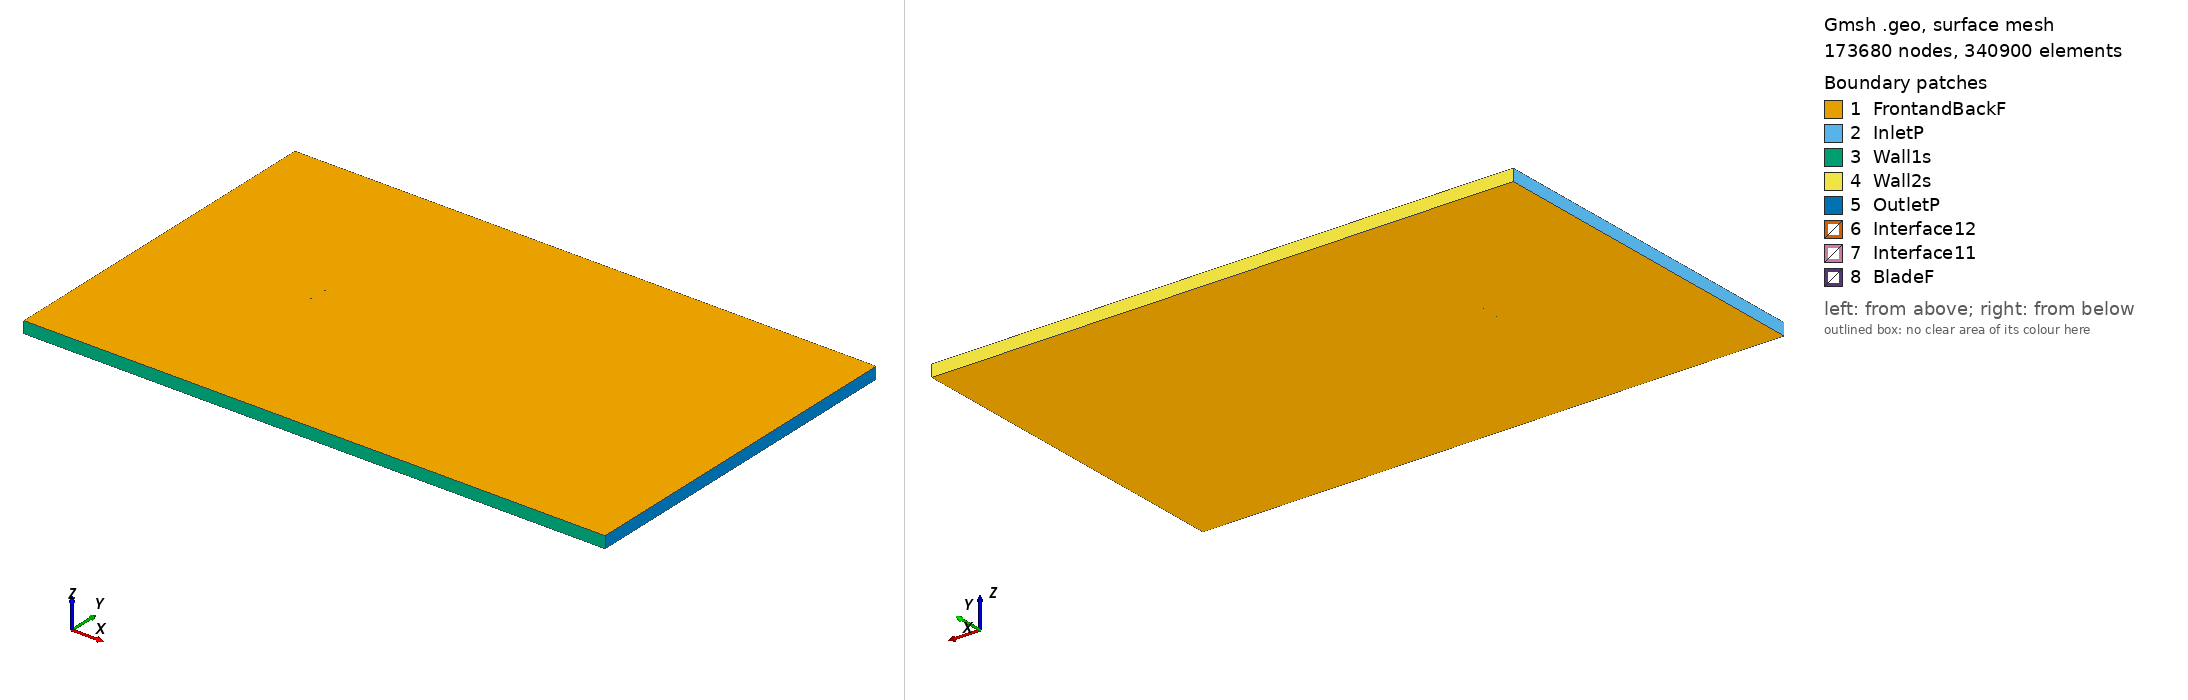

Gmsh geometry script, surface-meshed: 173680 nodes, 340900 surface elements. Boundary patches (legend numbers): 1 FrontandBackF, 2 InletP, 3 Wall1s, 4 Wall2s, 5 OutletP, 6 Interface12, 7 Interface11, 8 BladeF. Left view from above one corner, right view from below the opposite corner. Legend entries are the model's physical surfaces. The drawing asked Gmsh for element sizes between 1% and 20% of the model's largest extent; the script's own settings can give other sizes.

=== rc10b3_tsr_-1.6152_aoa_-8.8535.geo (drawn) ===
SetFactory("OpenCASCADE");

Point(1) = {0.073988, 0.750000, 0, 1.0};
Point(2) = {0.072778, 0.749968, 0, 1.0};
Point(3) = {0.067817, 0.749899, 0, 1.0};
Point(4) = {0.062803, 0.749914, 0, 1.0};
Point(5) = {0.057626, 0.749935, 0, 1.0};
Point(6) = {0.052244, 0.749949, 0, 1.0};
Point(7) = {0.046614, 0.749937, 0, 1.0};
Point(8) = {0.040686, 0.749881, 0, 1.0};
Point(9) = {0.034557, 0.749763, 0, 1.0};
Point(10) = {0.028434, 0.749573, 0, 1.0};
Point(11) = {0.022413, 0.749309, 0, 1.0};
Point(12) = {0.016507, 0.748969, 0, 1.0};
Point(13) = {0.010661, 0.748550, 0, 1.0};
Point(14) = {0.004834, 0.748048, 0, 1.0};
Point(15) = {-0.000987, 0.747462, 0, 1.0};
Point(16) = {-0.006811, 0.746791, 0, 1.0};
Point(17) = {-0.012622, 0.746040, 0, 1.0};
Point(18) = {-0.018389, 0.745211, 0, 1.0};
Point(19) = {-0.024063, 0.744311, 0, 1.0};
Point(20) = {-0.029593, 0.743348, 0, 1.0};
Point(21) = {-0.034933, 0.742327, 0, 1.0};
Point(22) = {-0.040060, 0.741245, 0, 1.0};
Point(23) = {-0.044961, 0.740107, 0, 1.0};
Point(24) = {-0.049618, 0.738910, 0, 1.0};
Point(25) = {-0.054006, 0.737648, 0, 1.0};
Point(26) = {-0.058110, 0.736337, 0, 1.0};
Point(27) = {-0.061909, 0.734954, 0, 1.0};
Point(28) = {-0.065380, 0.733509, 0, 1.0};
Point(29) = {-0.068463, 0.732001, 0, 1.0};
Point(30) = {-0.071040, 0.730463, 0, 1.0};
Point(31) = {-0.072849, 0.728996, 0, 1.0};
Point(32) = {-0.073850, 0.727605, 0, 1.0};
Point(33) = {-0.074106, 0.726156, 0, 1.0};
Point(34) = {-0.073455, 0.725068, 0, 1.0};
Point(35) = {-0.072156, 0.724547, 0, 1.0};
Point(36) = {-0.070075, 0.724266, 0, 1.0};
Point(37) = {-0.067247, 0.724192, 0, 1.0};
Point(38) = {-0.063948, 0.724312, 0, 1.0};
Point(39) = {-0.060292, 0.724575, 0, 1.0};
Point(40) = {-0.056335, 0.724941, 0, 1.0};
Point(41) = {-0.052097, 0.725391, 0, 1.0};
Point(42) = {-0.047592, 0.725905, 0, 1.0};
Point(43) = {-0.042838, 0.726480, 0, 1.0};
Point(44) = {-0.037858, 0.727105, 0, 1.0};
Point(45) = {-0.032667, 0.727778, 0, 1.0};
Point(46) = {-0.027280, 0.728498, 0, 1.0};
Point(47) = {-0.021719, 0.729263, 0, 1.0};
Point(48) = {-0.016031, 0.730068, 0, 1.0};
Point(49) = {-0.010266, 0.730910, 0, 1.0};
Point(50) = {-0.004473, 0.731781, 0, 1.0};
Point(51) = {0.001316, 0.732678, 0, 1.0};
Point(52) = {0.007084, 0.733599, 0, 1.0};
Point(53) = {0.012842, 0.734547, 0, 1.0};
Point(54) = {0.018601, 0.735526, 0, 1.0};
Point(55) = {0.024400, 0.736548, 0, 1.0};
Point(56) = {0.030294, 0.737629, 0, 1.0};
Point(57) = {0.036268, 0.738777, 0, 1.0};
Point(58) = {0.042228, 0.739987, 0, 1.0};
Point(59) = {0.047971, 0.741227, 0, 1.0};
Point(60) = {0.053407, 0.742484, 0, 1.0};
Point(61) = {0.058585, 0.743778, 0, 1.0};
Point(62) = {0.063550, 0.745119, 0, 1.0};
Point(63) = {0.068343, 0.746523, 0, 1.0};
Point(64) = {0.073070, 0.748096, 0, 1.0};
Point(65) = {0.074222, 0.748503, 0, 1.0};
Point(66) = {-0.073988, -0.750000, 0, 1.0};
Point(67) = {-0.072778, -0.749968, 0, 1.0};
Point(68) = {-0.067817, -0.749899, 0, 1.0};
Point(69) = {-0.062803, -0.749914, 0, 1.0};
Point(70) = {-0.057626, -0.749935, 0, 1.0};
Point(71) = {-0.052244, -0.749949, 0, 1.0};
Point(72) = {-0.046614, -0.749937, 0, 1.0};
Point(73) = {-0.040686, -0.749881, 0, 1.0};
Point(74) = {-0.034557, -0.749763, 0, 1.0};
Point(75) = {-0.028434, -0.749573, 0, 1.0};
Point(76) = {-0.022413, -0.749309, 0, 1.0};
Point(77) = {-0.016507, -0.748969, 0, 1.0};
Point(78) = {-0.010661, -0.748550, 0, 1.0};
Point(79) = {-0.004834, -0.748048, 0, 1.0};
Point(80) = {0.000987, -0.747462, 0, 1.0};
Point(81) = {0.006811, -0.746791, 0, 1.0};
Point(82) = {0.012622, -0.746040, 0, 1.0};
Point(83) = {0.018389, -0.745211, 0, 1.0};
Point(84) = {0.024063, -0.744311, 0, 1.0};
Point(85) = {0.029593, -0.743348, 0, 1.0};
Point(86) = {0.034933, -0.742327, 0, 1.0};
Point(87) = {0.040060, -0.741245, 0, 1.0};
Point(88) = {0.044961, -0.740107, 0, 1.0};
Point(89) = {0.049618, -0.738910, 0, 1.0};
Point(90) = {0.054006, -0.737648, 0, 1.0};
Point(91) = {0.058110, -0.736337, 0, 1.0};
Point(92) = {0.061909, -0.734954, 0, 1.0};
Point(93) = {0.065380, -0.733509, 0, 1.0};
Point(94) = {0.068463, -0.732001, 0, 1.0};
Point(95) = {0.071040, -0.730463, 0, 1.0};
Point(96) = {0.072849, -0.728996, 0, 1.0};
Point(97) = {0.073850, -0.727605, 0, 1.0};
Point(98) = {0.074106, -0.726156, 0, 1.0};
Point(99) = {0.073455, -0.725068, 0, 1.0};
Point(100) = {0.072156, -0.724547, 0, 1.0};
Point(101) = {0.070075, -0.724266, 0, 1.0};
Point(102) = {0.067247, -0.724192, 0, 1.0};
Point(103) = {0.063948, -0.724312, 0, 1.0};
Point(104) = {0.060292, -0.724575, 0, 1.0};
Point(105) = {0.056335, -0.724941, 0, 1.0};
Point(106) = {0.052097, -0.725391, 0, 1.0};
Point(107) = {0.047592, -0.725905, 0, 1.0};
Point(108) = {0.042838, -0.726480, 0, 1.0};
Point(109) = {0.037858, -0.727105, 0, 1.0};
Point(110) = {0.032667, -0.727778, 0, 1.0};
Point(111) = {0.027280, -0.728498, 0, 1.0};
Point(112) = {0.021719, -0.729263, 0, 1.0};
Point(113) = {0.016031, -0.730068, 0, 1.0};
Point(114) = {0.010266, -0.730910, 0, 1.0};
Point(115) = {0.004473, -0.731781, 0, 1.0};
Point(116) = {-0.001316, -0.732678, 0, 1.0};
Point(117) = {-0.007084, -0.733599, 0, 1.0};
Point(118) = {-0.012842, -0.734547, 0, 1.0};
Point(119) = {-0.018601, -0.735526, 0, 1.0};
Point(120) = {-0.024400, -0.736548, 0, 1.0};
Point(121) = {-0.030294, -0.737629, 0, 1.0};
Point(122) = {-0.036268, -0.738777, 0, 1.0};
Point(123) = {-0.042228, -0.739987, 0, 1.0};
Point(124) = {-0.047971, -0.741227, 0, 1.0};
Point(125) = {-0.053407, -0.742484, 0, 1.0};
Point(126) = {-0.058585, -0.743778, 0, 1.0};
Point(127) = {-0.063550, -0.745119, 0, 1.0};
Point(128) = {-0.068343, -0.746523, 0, 1.0};
Point(129) = {-0.073070, -0.748096, 0, 1.0};
Point(130) = {-0.074222, -0.748503, 0, 1.0};

// Lines: first blade (splines 1-4)
Spline(1) = {1:21};
Spline(2) = {21:45};
Spline(3) = {45:65};
Spline(4) = {65,1};

// Lines: second blade (splines 5-8)
Spline(5) = {66:86};
Spline(6) = {86:110};
Spline(7) = {110:130};
Spline(8) = {130,66};

// Outer domain (points 20001-4 and lines)
Point(131) = {-13.50000000, -15.00000000, 0, 1.0};
Point(132) = {-13.50000000, 15.00000000, 0, 1.0};
Point(133) = {36.00000000, 15.00000000, 0, 1.0};
Point(134) = {36.00000000, -15.00000000, 0, 1.0};
Line(11) = {131, 132};
Line(12) = {132, 133};
Line(13) = {133, 134};
Line(14) = {131, 134};

// Interface (between moving and stationary domain) (circles)
Circle(9) = {0, 0, 0, 0.80000000, 0, 2*Pi};
Circle(10) = {0, 0, 0, 0.80000000, 0, 2*Pi};

// Loops collect Lines/Splines/etc (blade1, blade2, domain, first circle)
Line Loop(1) = {1:4};
Line Loop(2) = {5:8};
Line Loop(3) = {11,12,13,-14};
Line Loop(4) = {9};

// BooleanDifference cuts out the circle/interface from the domain
Plane Surface(1) = {3};
Plane Surface(2) = {4};
BooleanDifference{ Surface{1}; Delete;}{ Surface{2}; Delete;}

// This one cuts out the blades from the inner circle/interface
Line Loop(6) = {10};
Plane Surface(5) = {6};
Plane Surface(6) = {1};
Plane Surface(7) = {2};
BooleanDifference{ Surface{5}; Delete;}{ Surface{6,7}; Delete;}

// extrude to 3rd dimension
Extrude {0, 0, 1} {Surface{1}; Surface{5}; Layers{1}; Recombine;}

// Physical Surfaces are the named boundaries (patches)
Physical Surface("Interface11") = {12};
Physical Surface("Interface12") = {10};

// sides of domain
Physical Surface("InletP") = {6};
Physical Surface("OutletP") = {9};

// top and bottom of domain
Physical Surface("Wall1s") = {7};
Physical Surface("Wall2s") = {8};

// Check FrontandBackF by ensuring there is nothing in the 3rd dimension
Physical Surface("FrontandBackF") = {1,11,5,21};
Physical Surface("BladeF") = {13:20};
Physical Volume("Turbine") = {2};
Physical Volume("Farfield") = {1};

// settings for airfoil boundary layer
Field[1] = BoundaryLayer;
Field[1].EdgesList = {1:8};
Field[1].hwall_n = 1e-3;
Field[1].thickness = 1.5e-2;
Field[1].ratio = 1.05;
Field[1].Quads = 1;
BoundaryLayer Field = 1;

// control points for mesh (blade and interface)
// floor((arc length / 1.5mm)/ 6) -> Transfinite Line
Transfinite Line {1,2,3,5,6,7} = 33 Using Progression 1;
Transfinite Line {4,8} = 2 Using Progression 1;
Transfinite Line {9, 15} = 800 Using Progression 1;

// For more information on gmsh syntax, visit http://gmsh.info/doc/texinfo/gmsh.html
